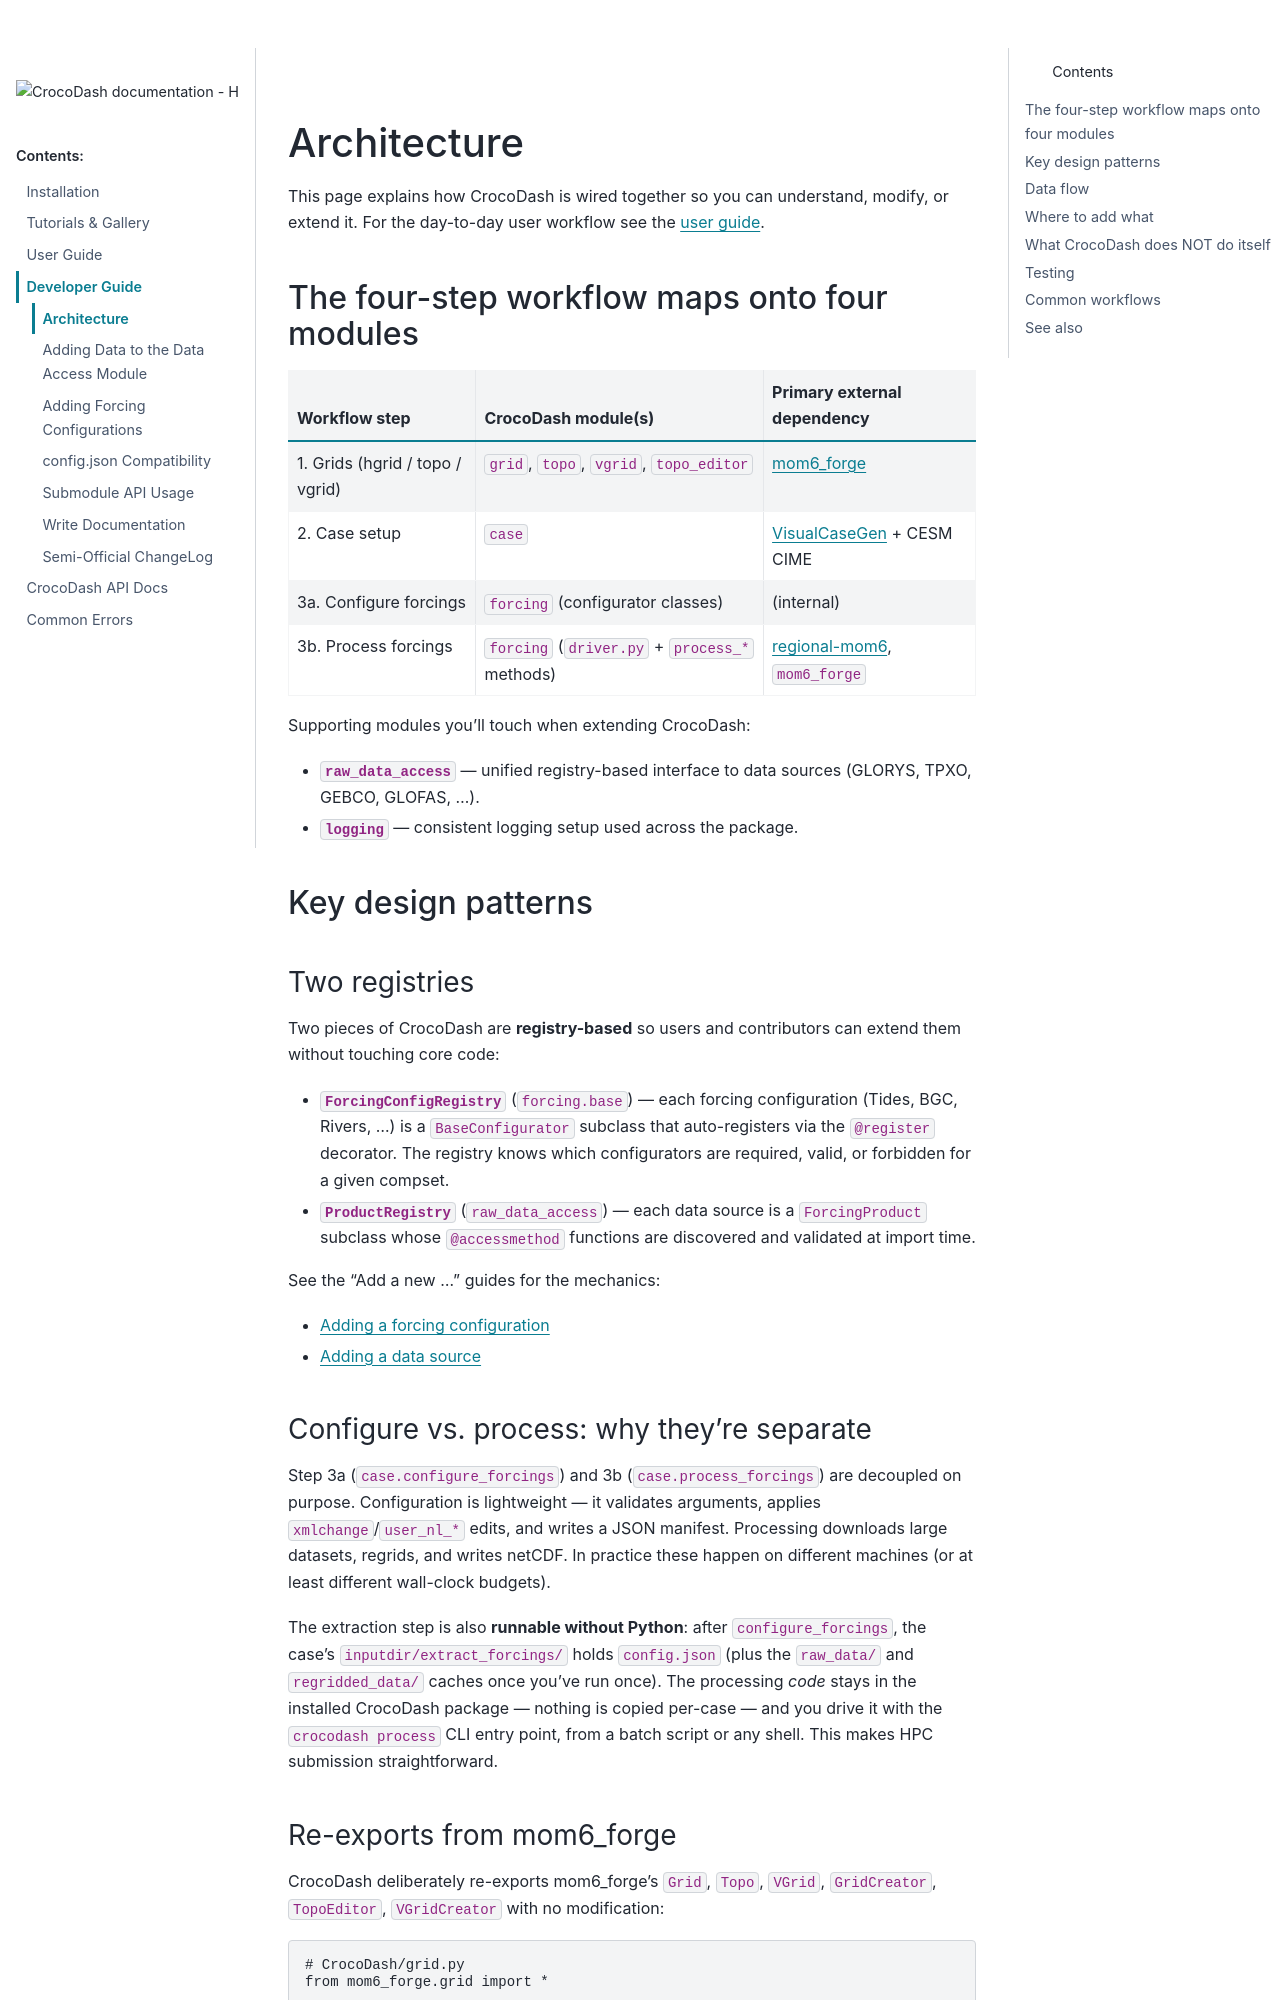

repository: CROCODILE-CESM/CrocoDash · page: pr-351/for_developers/architecture.html · generator: sphinx

# Architecture

This page explains how CrocoDash is wired together so you can understand,
modify, or extend it. For the day-to-day user workflow see the
[user guide](../for_users/index.md).

## The four-step workflow maps onto four modules

| Workflow step | CrocoDash module(s) | Primary external dependency |
|---|---|---|
| 1. Grids (hgrid / topo / vgrid) | `grid`, `topo`, `vgrid`, `topo_editor` | [mom6_forge](https://github.com/NCAR/mom6_forge) |
| 2. Case setup | `case` | [VisualCaseGen](https://github.com/ESMCI/VisualCaseGen) + CESM CIME |
| 3a. Configure forcings | `forcing` (configurator classes) | (internal) |
| 3b. Process forcings | `forcing` (`driver.py` + `process_*` methods) | [regional-mom6](https://github.com/CROCODILE-CESM/regional-mom6), `mom6_forge` |

Supporting modules you'll touch when extending CrocoDash:

- **`raw_data_access`** — unified registry-based interface to data sources
  (GLORYS, TPXO, GEBCO, GLOFAS, …).
- **`logging`** — consistent logging setup used across the package.

## Key design patterns

### Two registries

Two pieces of CrocoDash are **registry-based** so users and contributors can
extend them without touching core code:

- **`ForcingConfigRegistry`** (`forcing.base`) — each forcing
  configuration (Tides, BGC, Rivers, …) is a `BaseConfigurator` subclass that
  auto-registers via the `@register` decorator. The registry knows which
  configurators are required, valid, or forbidden for a given compset.
- **`ProductRegistry`** (`raw_data_access`) — each data source is a
  `ForcingProduct` subclass whose `@accessmethod` functions are discovered and
  validated at import time.

See the "Add a new …" guides for the mechanics:

- [Adding a forcing configuration](adding_forcing_configurations.md)
- [Adding a data source](adding_data_access.md)
